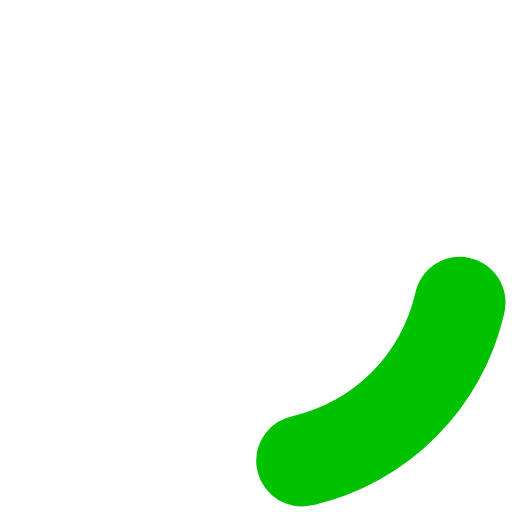
t = 0.00 s
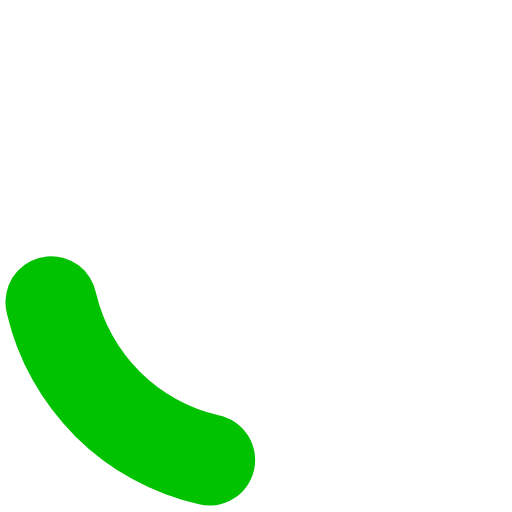
t = 0.20 s
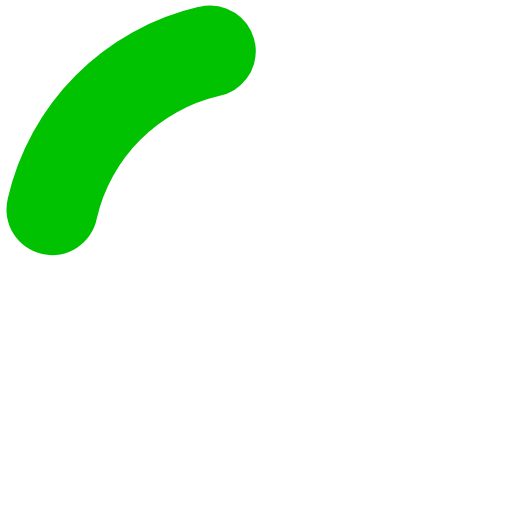
t = 0.40 s
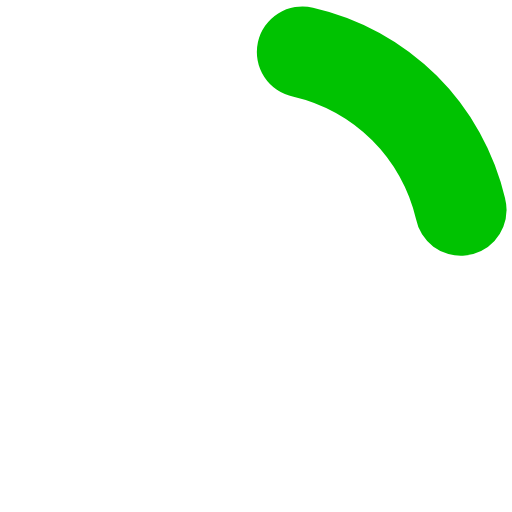
t = 0.60 s

The animated SVG that drew these frames (rendered in a browser with its animation timeline set to each time). Animation: 1 SMIL element (animateTransform=1); one cycle of 0.80 s, repeats indefinitely.

<?xml version="1.0" encoding="UTF-8" standalone="no"?>
<svg xmlns:svg="http://www.w3.org/2000/svg" xmlns="http://www.w3.org/2000/svg" xmlns:xlink="http://www.w3.org/1999/xlink" version="1.0" width="34px" height="34px" viewBox="0 0 128 128" xml:space="preserve">
<style type="text/css">
  .circle-preloader-0{fill:#00c201;}
</style>
  <g>
    <path class="circle-preloader-0" d="M75.4 126.63a11.43 11.43 0 0 1-2.1-22.65 40.9 40.9 0 0 0 30.5-30.6 11.4 11.4 0 1 1 22.27 4.87h.02a63.77 63.77 0 0 1-47.8 48.05v-.02a11.38 11.38 0 0 1-2.93.37z"/>
    <animateTransform attributeName="transform" type="rotate" from="0 64 64" to="360 64 64" dur="800ms" repeatCount="indefinite"></animateTransform>
  </g>
</svg>